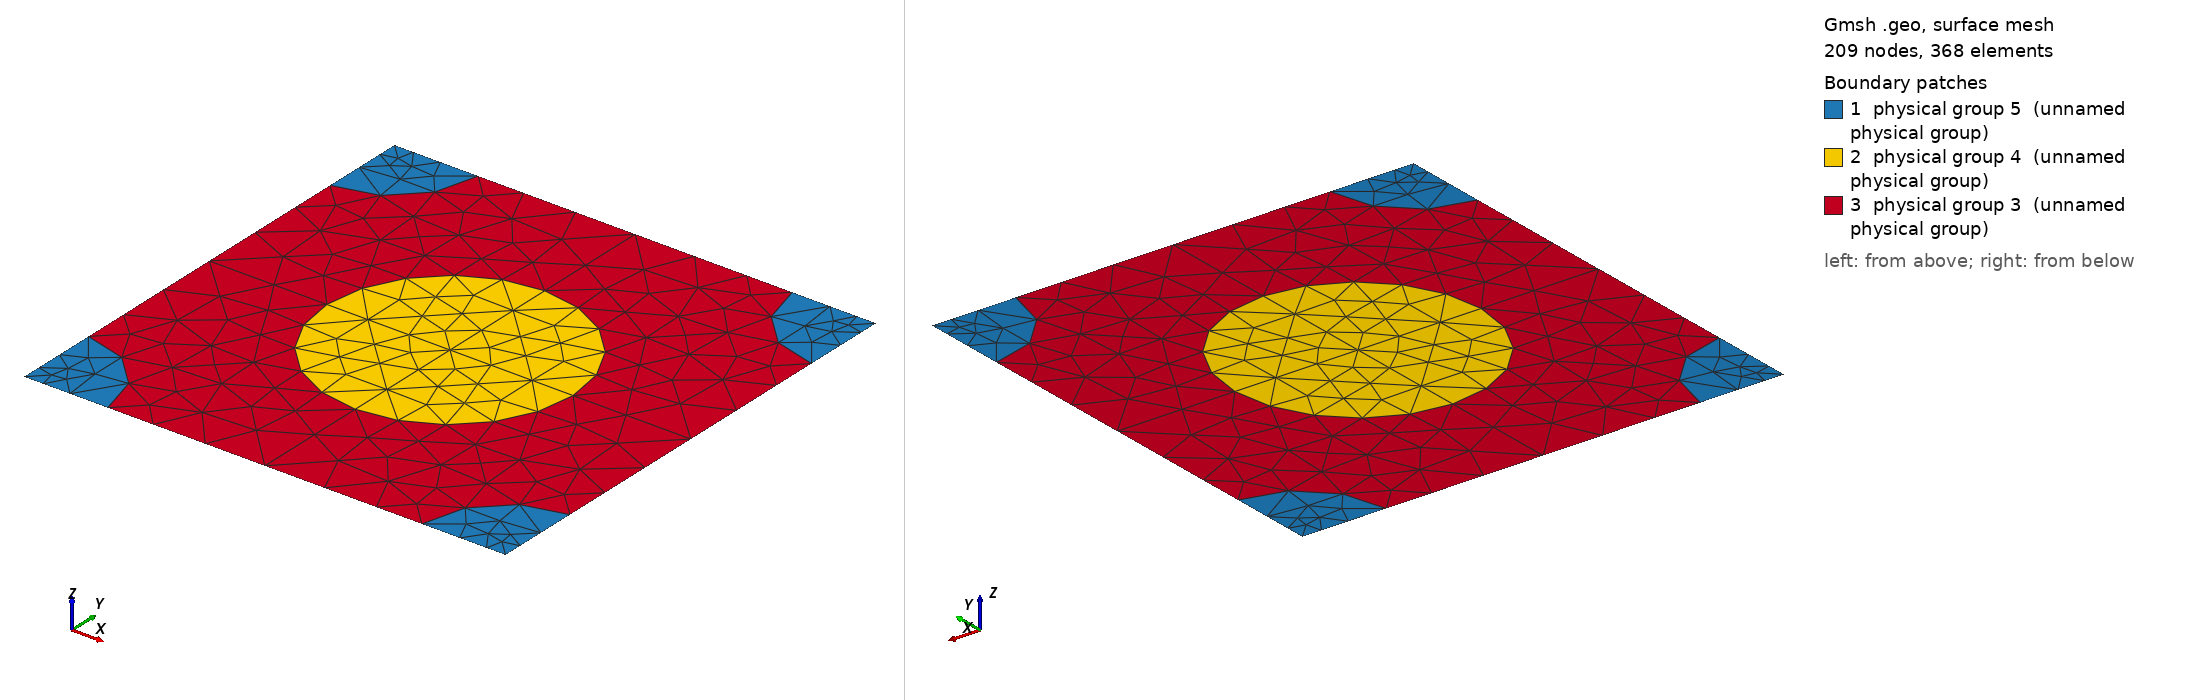

Gmsh geometry script, surface-meshed: 209 nodes, 368 surface elements. Boundary patches (legend numbers): 1 physical group 5 (unnamed physical group), 2 physical group 4 (unnamed physical group), 3 physical group 3 (unnamed physical group). Left view from above one corner, right view from below the opposite corner. Legend entries are the model's physical surfaces. The drawing asked Gmsh for element sizes between 1% and 20% of the model's largest extent; the script's own settings can give other sizes.

=== 391_100_68.geo (drawn) ===
d = 1; // grating period
ff = 0.300000;
d_in_nm = 391;
a1 = 100;
radius1 = (a1/d_in_nm)*d;
radius2 = (68/d_in_nm)*d;
lc = 0.150000; // 0.501 0.201 0.0701;
lc2 = lc/1.500000; // on cylinder surfaces
lc3 = lc/1.500000; // cylinder1 centres
lc4 = lc/4.500000; // cylinder2 centres
posx = 0;//
posy = 0;//

hy = d; // Thickness: Squre profile => hy=d
hx = 0.;

// 2*2 supercell outline

Point(1) = {0, 0, 0, lc4};
Point(2) = {-hx, -hy, 0, lc4};
Point(3) = {-hx+d, -hy, 0, lc4};
Point(4) = {d, 0, 0,lc4};
Point(5) = {-hx+d/2+posx, -hy/2+posy, 0,lc3};
Point(10) = {-hx+d/2+posx, 0, 0, lc};
Point(11) = {0,-hy/2+posy, 0, lc};
Point(12) = {-hx+d/2+posx, -hy, 0, lc};
Point(13) = {d, -hy/2+posy, 0, lc};

Point(14) = {-hx+radius2, 0, 0, lc2};
Point(15) = {d-radius2, 0, 0, lc2};
Point(16) = {0,-radius2, 0, lc2};
Point(18) = {-hx+d/2+posx, -hy/2+radius1+posy, 0, lc2};
Point(20) = {d,-radius2, 0, lc2};
Point(21) = {-hx+d/2-radius1+posx, -hy/2+posy, 0,lc2};
Point(22) = {-hx+d/2+radius1+posx, -hy/2+posy, 0,lc2};
Point(23) = {-hx, -hy+radius2, 0, lc2};
Point(25) = {-hx+d/2+posx, -hy/2-radius1+posy, 0, lc2};
Point(27) = {d,-hy+radius2, 0, lc2};
Point(28) = {-hx+radius2, -hy, 0, lc2};
Point(29) = {d-radius2, -hy, 0, lc2};

Line(1) = {1, 14};
Line(2) = {14, 10};
Line(3) = {10, 15};
Line(4) = {15, 4};
Line(5) = {4, 20};
Line(6) = {20, 13};
Line(7) = {13, 27};
Line(8) = {27, 3};
Line(9) = {3, 29};
Line(10) = {29, 12};
Line(11) = {12, 28};
Line(12) = {28, 2};
Line(13) = {2, 23};
Line(14) = {23, 11};
Line(15) = {11, 16};
Line(16) = {16, 1};
Line(18) = {18, 10};
Line(19) = {18, 5};
Line(20) = {5, 25};
Line(21) = {25, 12};
Line(22) = {11, 21};
Line(23) = {21, 5};
Line(24) = {5, 22};
Line(25) = {22, 13};

Circle(26) = {14, 1, 16};
Circle(27) = {15, 4, 20};
Circle(28) = {27, 3, 29};
Circle(29) = {28, 2, 23};
Circle(30) = {21, 5, 18};
Circle(31) = {18, 5, 22};
Circle(32) = {22, 5, 25};
Circle(33) = {25, 5, 21};

Line Loop(77) = {1, 26, 16};
Plane Surface(78) = {77};
Line Loop(79) = {4, 5, -27};
Plane Surface(80) = {79};
Line Loop(81) = {28, -9, -8};
Plane Surface(82) = {81};
Line Loop(83) = {29, -13, -12};
Plane Surface(84) = {83};
Line Loop(85) = {30, 19, -23};
Plane Surface(86) = {85};
Line Loop(87) = {19, 24, -31};
Plane Surface(88) = {87};
Line Loop(89) = {24, 32, -20};
Plane Surface(90) = {89};
Line Loop(91) = {20, 33, 23};
Plane Surface(92) = {91};
Line Loop(93) = {2, -18, -30, -22, 15, -26};
Plane Surface(94) = {93};
Line Loop(95) = {3, 27, 6, -25, -31, 18};
Plane Surface(96) = {95};
Line Loop(97) = {25, 7, 28, 10, -21, -32};
Plane Surface(98) = {97};
Line Loop(99) = {21, 11, 29, 14, 22, -33};
Plane Surface(100) = {99};

Physical Line(101) = {1, 2, 3, 4};
Physical Line(102) = {5, 6, 7, 8};
Physical Line(103) = {9, 10, 11, 12};
Physical Line(104) = {13, 14, 15, 16};

Physical Surface(3) = {94, 96, 98, 100};
Physical Surface(4) = {86, 88, 90, 92};
Physical Surface(5) = {78, 80, 82, 84};
